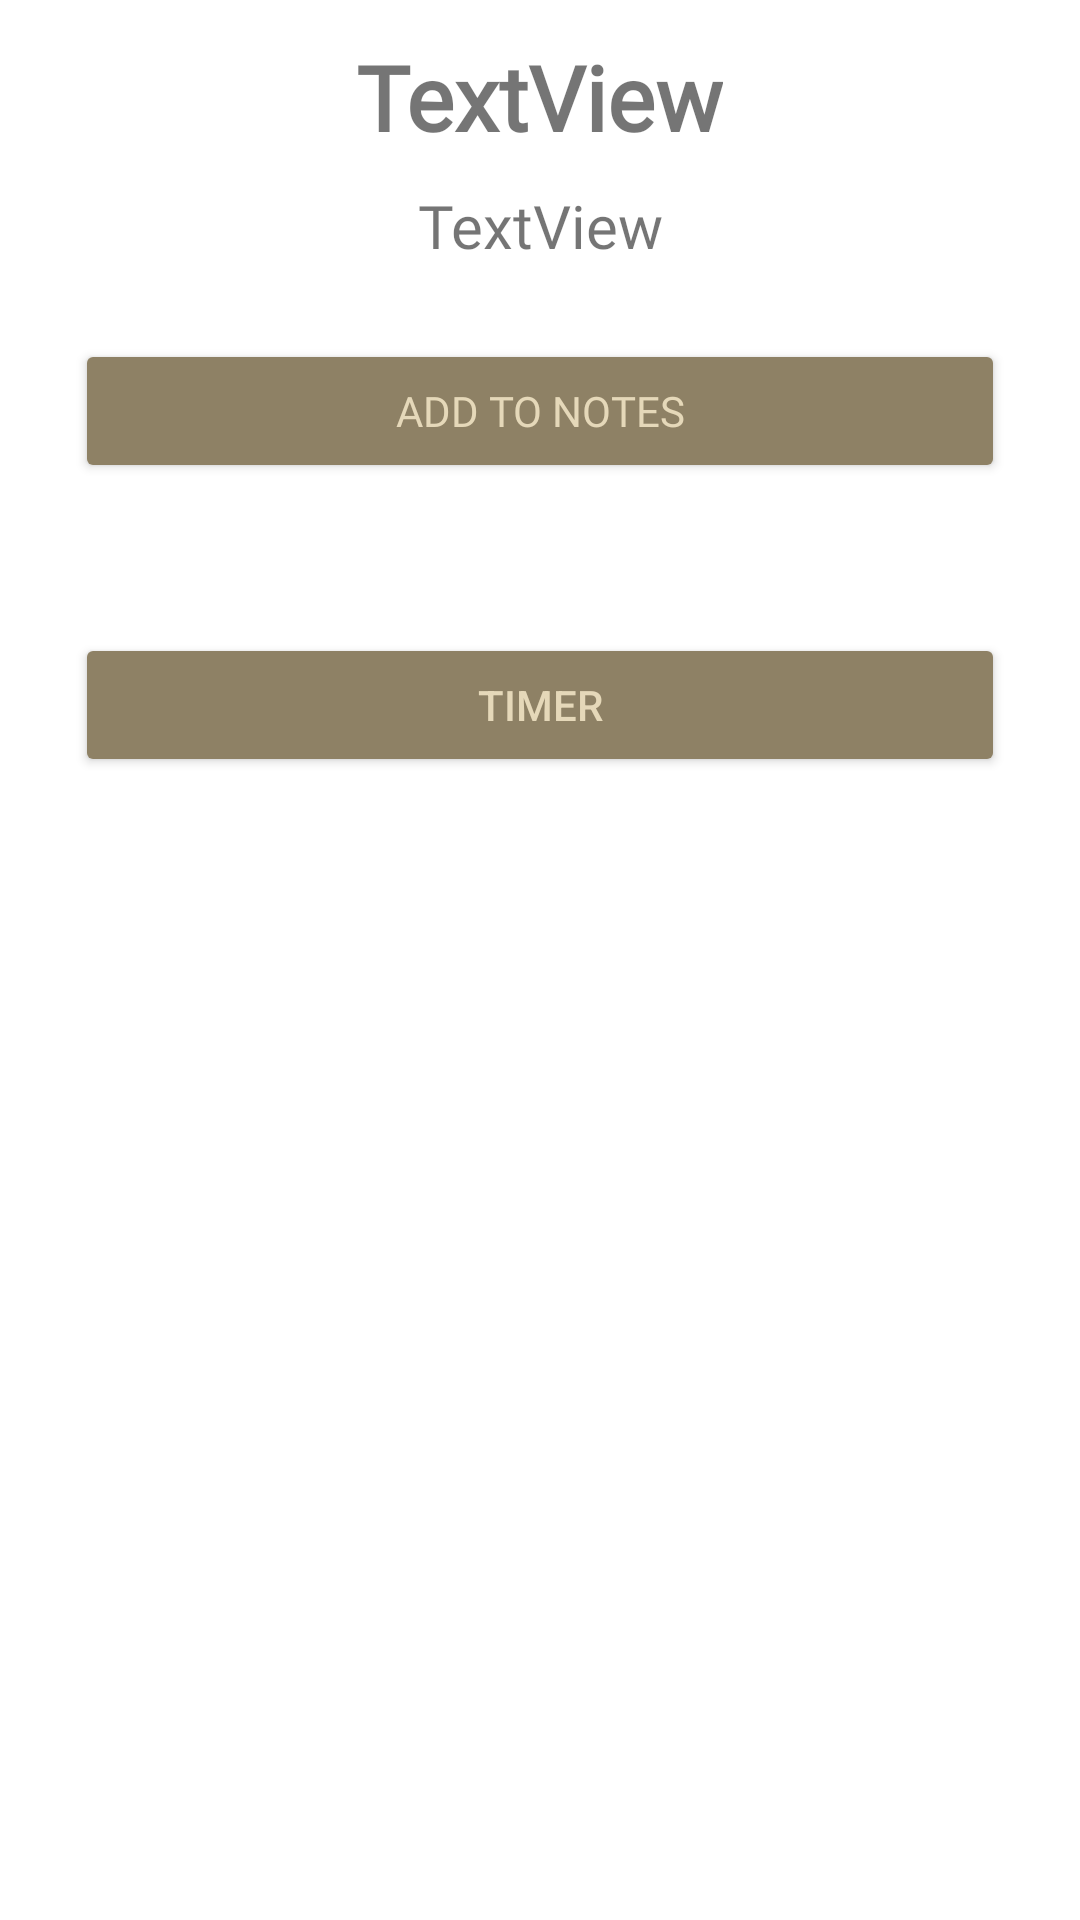

The Android layout XML behind this screen, and the referenced resources:
<!-- AndroidManifest.xml: application theme Theme.MadBatterApp -->
<!-- res/layout/fragment_recipe_details.xml -->
<?xml version="1.0" encoding="utf-8"?>
<ScrollView xmlns:android="http://schemas.android.com/apk/res/android"
    xmlns:app="http://schemas.android.com/apk/res-auto"
    xmlns:tools="http://schemas.android.com/tools"
    android:layout_width="match_parent"
    android:layout_height="match_parent"
    tools:context=".ViewPager.RecipeDetailsFragment">

    <LinearLayout
        android:layout_width="match_parent"
        android:layout_height="match_parent"
        android:orientation="vertical">

        <TextView
            android:id="@+id/recipeTitle"
            android:layout_width="wrap_content"
            android:layout_height="wrap_content"
            android:layout_gravity="center_horizontal"
            android:layout_marginTop="12dp"
            android:fontFamily="@font/abril_fatface"
            android:text="TextView"
            android:textSize="30dp"
            android:textStyle="bold" />

        <TextView
            android:id="@+id/recipeText"
            android:layout_width="wrap_content"
            android:layout_height="wrap_content"
            android:layout_gravity="center_horizontal|center_vertical"
            android:layout_marginTop="12dp"
            android:fontFamily="@font/asap"
            android:layout_weight="1"
            android:gravity="center_horizontal|center_vertical"
            android:includeFontPadding="false"
            android:text="TextView"
            android:textAlignment="center"
            android:textSize="20sp" />


        <LinearLayout
            android:layout_width="match_parent"
            android:layout_height="match_parent"
            android:orientation="vertical">

            <Button
                android:id="@+id/noteButton"
                android:name="com.google.android.gms.actions.CREATE_NOTE"
                android:layout_width="match_parent"
                android:layout_height="wrap_content"
                android:layout_margin="25dp"
                android:backgroundTint="@color/darkcream"
                android:fontFamily="@font/abril_fatface"
                android:text="Add to Notes"
                android:textColor="@color/cream" />
        </LinearLayout>

        <Button
            android:id="@+id/timerButton"
            android:layout_width="match_parent"
            android:layout_height="wrap_content"
            android:layout_margin="25dp"
            android:backgroundTint="@color/darkcream"
            android:text="timer"
            android:textColor="@color/cream" />
    </LinearLayout>
</ScrollView>
<!-- resources referenced by this layout -->
<resources>
  <color name="cream">#e5d8b9</color>
  <color name="darkcream">#8e8165</color>
  <style name="Theme.MadBatterApp" parent="Theme.MaterialComponents.DayNight.DarkActionBar">
          
          <item name="colorPrimary">@color/forestgreen</item>
          <item name="colorPrimaryVariant">@color/darkcream</item>
          <item name="colorOnPrimary">@color/brown_light</item>
          
          <item name="colorSecondary">@color/yellow</item>
          <item name="colorSecondaryVariant">@color/brown_light</item>
          <item name="colorOnSecondary">@color/black</item>
          
          <item name="android:statusBarColor" tools:targetApi="l">?attr/colorPrimaryVariant</item>
          
      </style>
  <color name="forestgreen">#625a46</color>
  <color name="brown_light">#b69268</color>
  <color name="yellow">#ecbf77</color>
  <color name="black">#FF000000</color>
</resources>
